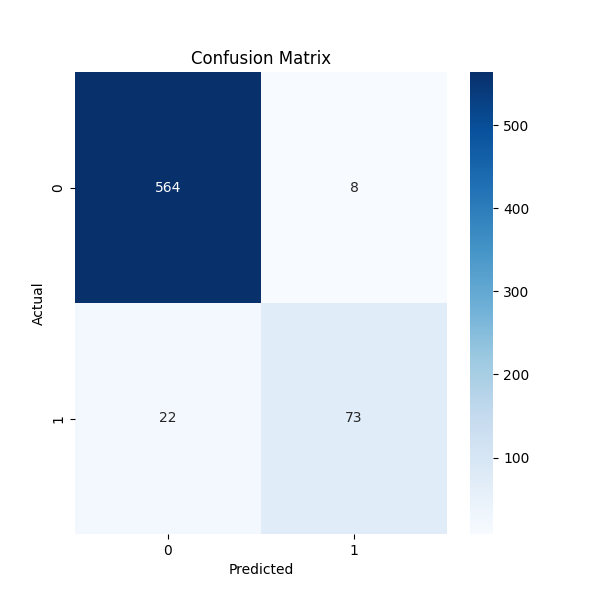

The data file committed next to this chart (first rows):
, Predicted Negative, Predicted Positive
Actual Negative, 564, 8
Actual Positive, 22, 73
